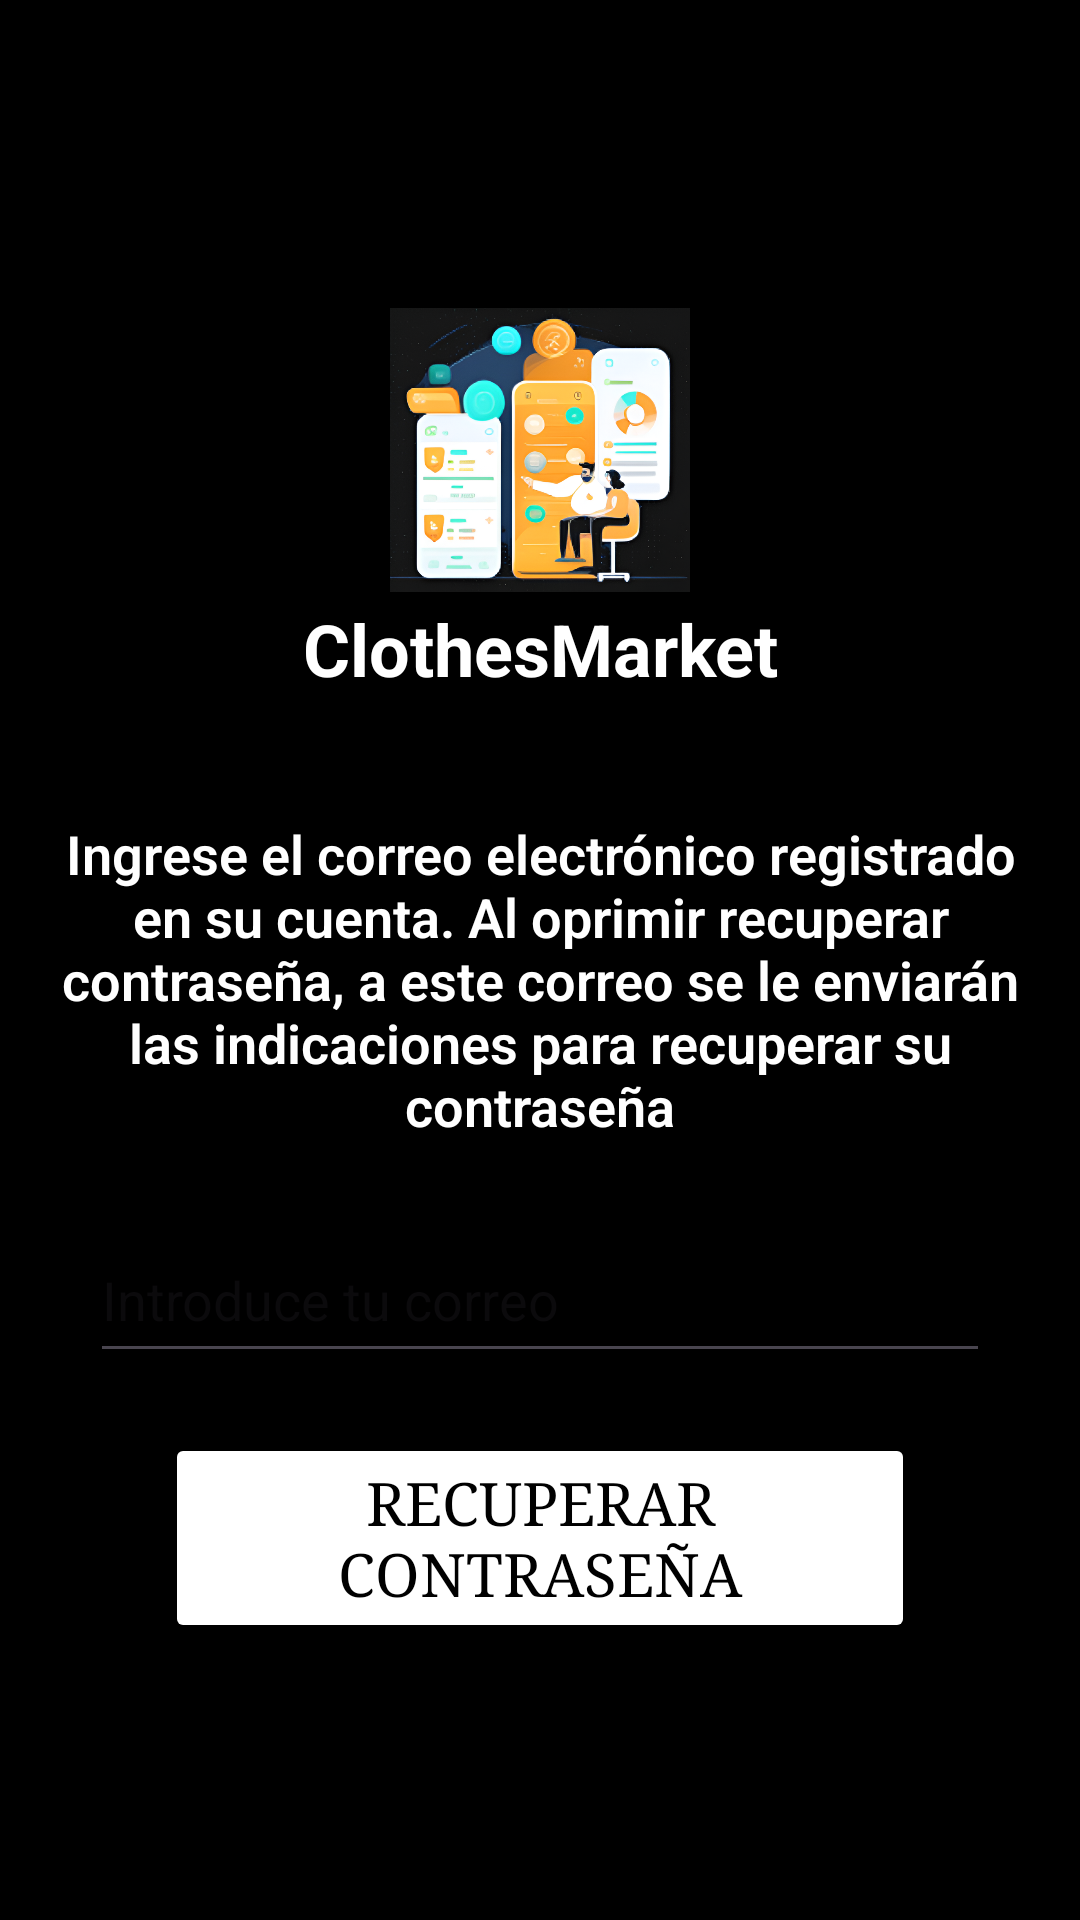

Write the Android layout XML for this screen, with the resource values it uses.
<!-- AndroidManifest.xml: application theme Theme.ClothesMarket -->
<!-- res/layout/activity_recovery_pass.xml -->
<?xml version="1.0" encoding="utf-8"?>
<ScrollView xmlns:android="http://schemas.android.com/apk/res/android"
    xmlns:app="http://schemas.android.com/apk/res-auto"
    xmlns:tools="http://schemas.android.com/tools"
    android:layout_width="match_parent"
    android:layout_height="match_parent"
    tools:context=".activities.RegisterActivity"
    android:background="@color/black"
    >

    
    <LinearLayout
        android:layout_width="match_parent"
        android:layout_height="match_parent"
        android:orientation="vertical"
        android:paddingTop="100dp"
        android:paddingBottom="20dp"
        android:paddingEnd="20dp"
        android:paddingStart="20dp"
        android:gravity="center">

        <ImageView
            android:id="@+id/iv_logo_registro"
            android:layout_width="100dp"
            android:layout_height="100dp"
            android:src="@drawable/mainlogo" />

        <TextView
            android:id="@+id/tv_appname"
            android:layout_width="match_parent"
            android:layout_height="wrap_content"
            android:text="@string/app_name"
            android:textAlignment="center"
            android:textColor="@color/white"
            android:textSize="24dp"
            android:textStyle="bold" />

        <TextView
            android:id="@+id/textView3"
            android:layout_width="match_parent"
            android:layout_height="wrap_content"
            android:layout_marginTop="40dp"
            android:layout_marginBottom="25dp"
            android:fontFamily="sans-serif-light"
            android:text="@string/indicationRecovery"
            android:textAlignment="center"
            android:textColor="@color/white"
            android:textSize="18dp"
            android:textStyle="bold" />

        <EditText
            android:id="@+id/editTextEmail"
            style="@style/EditTextRounded"
            android:layout_width="300dp"
            android:layout_height="52dp"
            android:ems="10"
            android:hint="@string/hintEmail"
            android:inputType="textEmailAddress"
            android:textColor="@color/black"
            tools:textColorHint="@color/gray" />

        <Button
            android:id="@+id/bt_recovery_pass"
            android:layout_width="250dp"
            android:layout_height="70dp"
            android:layout_marginTop="20dp"
            android:backgroundTint="@color/white"
            android:fontFamily="serif"
            android:padding="1dp"
            android:text="@string/recovery_button"
            android:textColor="@color/black"
            android:textSize="20dp"
            app:cornerRadius="30dp"
            app:strokeWidth="3dp" />
    </LinearLayout>


</ScrollView>
<!-- resources referenced by this layout -->
<resources>
  <color name="black">#000000</color>
  <color name="gray">#999999</color>
  <color name="white">#FFFFFF</color>
  <!-- drawable mainlogo: png bitmap (drawable, 656073 bytes) -->
  <string name="app_name">ClothesMarket</string>
  <string name="hintEmail">Introduce tu correo</string>
  <string name="indicationRecovery">Ingrese el correo electrónico registrado en su cuenta. Al oprimir recuperar contraseña, a este correo se le enviarán las indicaciones para recuperar su contraseña</string>
  <string name="recovery_button">Recuperar contraseña</string>
  <style name="Theme.ClothesMarket" parent="Base.Theme.ClothesMarket" />
  <style name="Base.Theme.ClothesMarket" parent="Theme.Material3.DayNight.NoActionBar">
          
          
      </style>
</resources>
